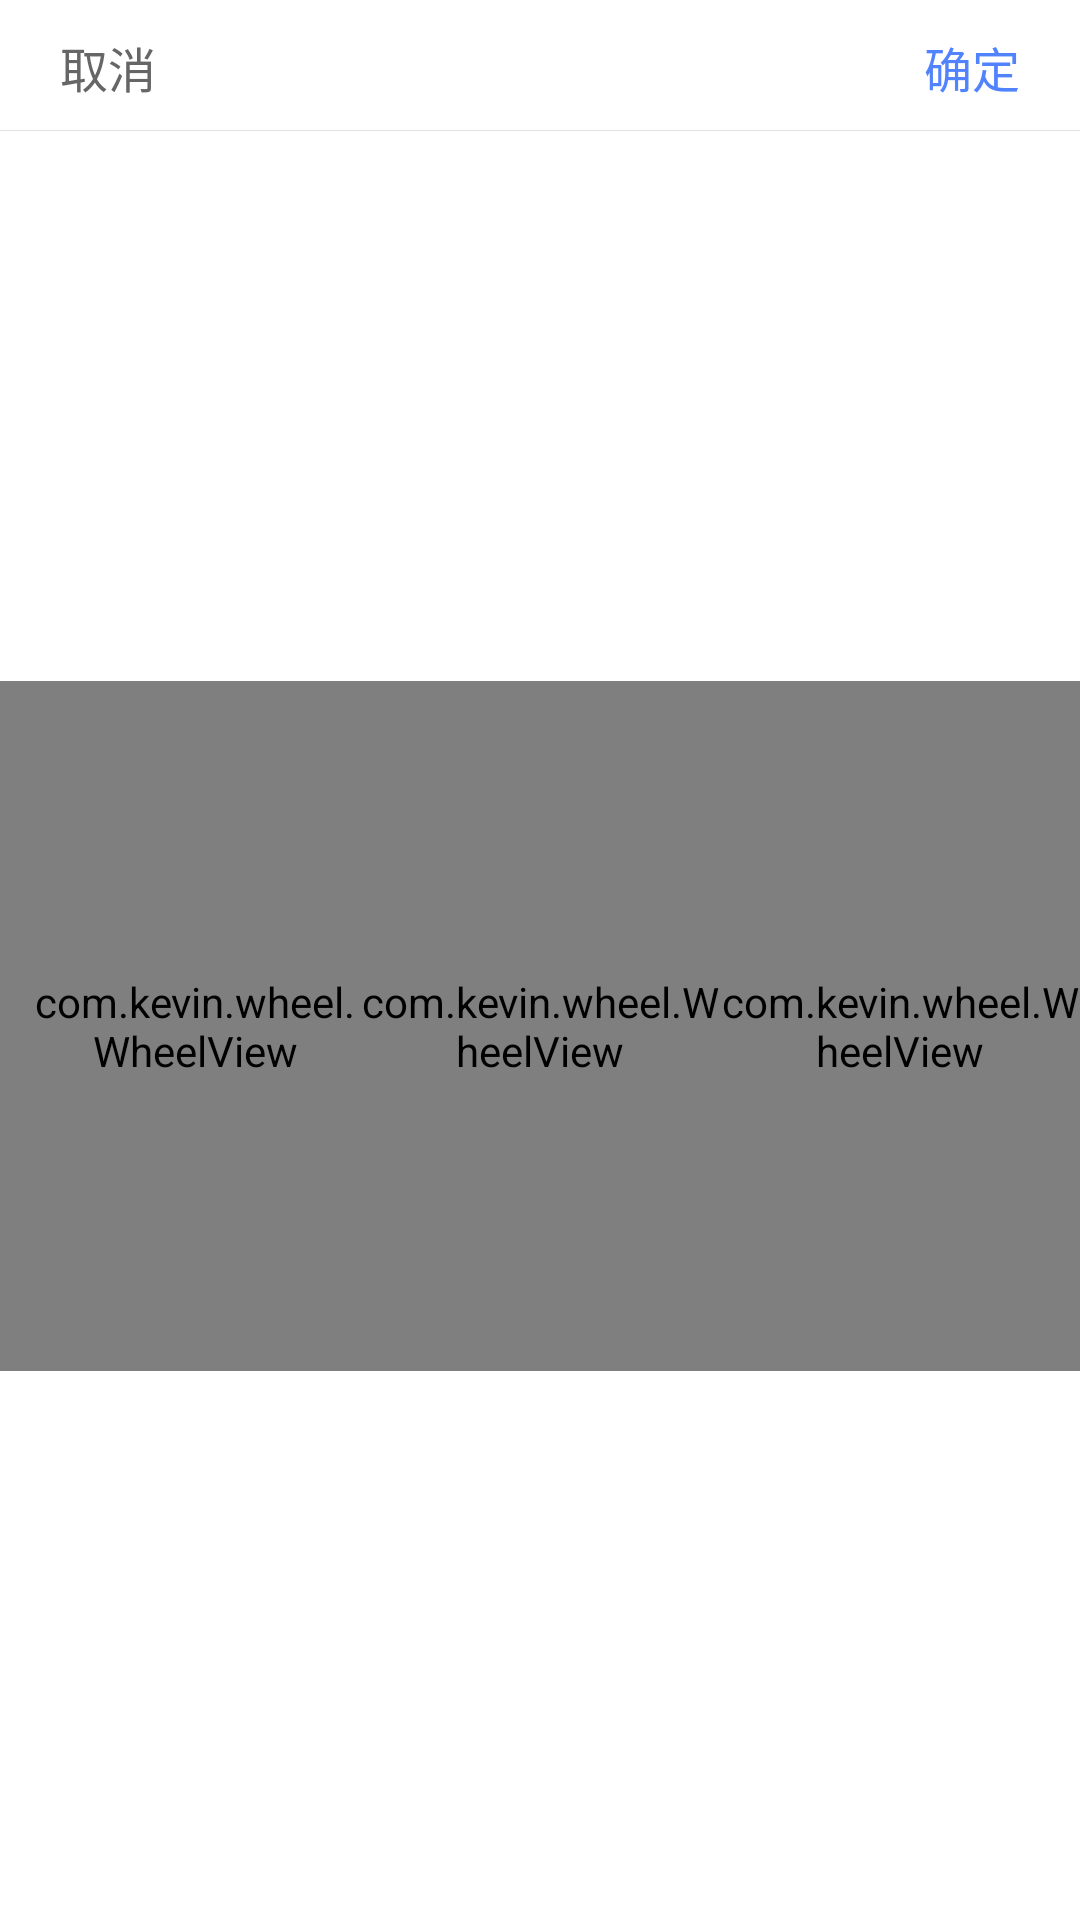

Layout XML and referenced resources for this Android screen:
<!-- AndroidManifest.xml: application theme AppTheme -->
<!-- res/layout/layout_province_selector.xml -->
<?xml version="1.0" encoding="utf-8"?>
<layout xmlns:android="http://schemas.android.com/apk/res/android"
    xmlns:app="http://schemas.android.com/apk/res-auto"
    xmlns:tools="http://schemas.android.com/tools">

    <data class=".province.ProvinceSelectorBinding">

        <variable
            name="view"
            type="com.kevin.wheel.sample.province.ProvinceSelectorDialog" />

    </data>

    <androidx.constraintlayout.widget.ConstraintLayout
        android:layout_width="match_parent"
        android:layout_height="wrap_content"
        android:background="@android:color/white">

        <TextView
            android:id="@+id/tv_cancel"
            android:layout_width="wrap_content"
            android:layout_height="45dp"
            android:gravity="center"
            android:onClick="@{view::onCancelClick}"
            android:paddingLeft="20dp"
            android:paddingRight="20dp"
            android:text="取消"
            android:textColor="#666666"
            android:textSize="16sp"
            app:layout_constraintLeft_toLeftOf="parent"
            app:layout_constraintTop_toTopOf="parent" />

        <TextView
            android:id="@+id/title_view"
            android:layout_width="wrap_content"
            android:layout_height="wrap_content"
            android:textColor="#000000"
            android:textSize="16sp"
            app:layout_constraintBottom_toBottomOf="@id/tv_cancel"
            app:layout_constraintLeft_toLeftOf="parent"
            app:layout_constraintRight_toRightOf="parent"
            app:layout_constraintTop_toTopOf="@id/tv_cancel"
            tools:text="选择区域" />

        <TextView
            android:layout_width="wrap_content"
            android:layout_height="45dp"
            android:gravity="center"
            android:onClick="@{view::onConfirmClick}"
            android:paddingLeft="20dp"
            android:paddingRight="20dp"
            android:text="确定"
            android:textColor="#5183FF"
            android:textSize="16sp"
            app:layout_constraintBottom_toBottomOf="@id/tv_cancel"
            app:layout_constraintRight_toRightOf="parent"
            app:layout_constraintTop_toTopOf="@id/tv_cancel" />

        <View
            android:id="@+id/divider"
            android:layout_width="0dp"
            android:layout_height="1px"
            android:layout_marginTop="10dp"
            android:background="#E1E1E1"
            app:layout_constraintLeft_toLeftOf="parent"
            app:layout_constraintRight_toRightOf="parent"
            app:layout_constraintTop_toBottomOf="@id/title_view" />

        <com.kevin.wheel.WheelView
            android:id="@+id/province_wheel_view"
            android:layout_width="0dp"
            android:layout_height="230dp"
            android:paddingLeft="10dp"
            app:layout_constraintBottom_toBottomOf="parent"
            app:layout_constraintLeft_toLeftOf="parent"
            app:layout_constraintRight_toLeftOf="@+id/city_wheel_view"
            app:layout_constraintTop_toBottomOf="@id/divider"
            app:wv_autoFitTextSize="true"
            app:wv_curvedArcDirection="left"
            app:wv_cyclic="false"
            app:wv_dividerColor="#EAEAEA"
            app:wv_dividerHeight="1px"
            app:wv_lineSpacing="10dp"
            app:wv_normalItemTextColor="#BEBEBE"
            app:wv_selectedItemPosition="0"
            app:wv_selectedItemTextColor="#000000"
            app:wv_showDivider="true"
            app:wv_textSize="20sp"
            app:wv_visibleItems="9" />

        <com.kevin.wheel.WheelView
            android:id="@+id/city_wheel_view"
            android:layout_width="0dp"
            android:layout_height="230dp"
            app:layout_constraintBottom_toBottomOf="parent"
            app:layout_constraintLeft_toRightOf="@+id/province_wheel_view"
            app:layout_constraintRight_toLeftOf="@+id/area_wheel_view"
            app:layout_constraintTop_toBottomOf="@id/divider"
            app:wv_autoFitTextSize="true"
            app:wv_cyclic="false"
            app:wv_dividerColor="#EAEAEA"
            app:wv_dividerHeight="1px"
            app:wv_lineSpacing="10dp"
            app:wv_normalItemTextColor="#BEBEBE"
            app:wv_selectedItemPosition="0"
            app:wv_selectedItemTextColor="#000000"
            app:wv_showDivider="true"
            app:wv_textSize="20sp"
            app:wv_visibleItems="9" />

        <com.kevin.wheel.WheelView
            android:id="@+id/area_wheel_view"
            android:layout_width="0dp"
            android:layout_height="230dp"
            app:layout_constraintBottom_toBottomOf="parent"
            app:layout_constraintLeft_toRightOf="@+id/city_wheel_view"
            app:layout_constraintRight_toRightOf="parent"
            app:layout_constraintTop_toBottomOf="@id/divider"
            app:wv_autoFitTextSize="true"
            app:wv_curvedArcDirection="right"
            app:wv_cyclic="false"
            app:wv_dividerColor="#EAEAEA"
            app:wv_dividerHeight="1px"
            app:wv_lineSpacing="10dp"
            app:wv_normalItemTextColor="#BEBEBE"
            app:wv_selectedItemPosition="0"
            app:wv_selectedItemTextColor="#000000"
            app:wv_showDivider="true"
            app:wv_textSize="20sp"
            app:wv_visibleItems="9" />

    </androidx.constraintlayout.widget.ConstraintLayout>
</layout>
<!-- resources referenced by this layout -->
<resources>
  <style name="AppTheme" parent="Theme.AppCompat.Light.NoActionBar">
          
          <item name="colorPrimary">@color/colorPrimary</item>
          <item name="colorPrimaryDark">@color/colorPrimaryDark</item>
          <item name="colorAccent">@color/colorAccent</item>
      </style>
  <color name="colorPrimary">#008577</color>
  <color name="colorPrimaryDark">#00574B</color>
  <color name="colorAccent">#D81B60</color>
</resources>
